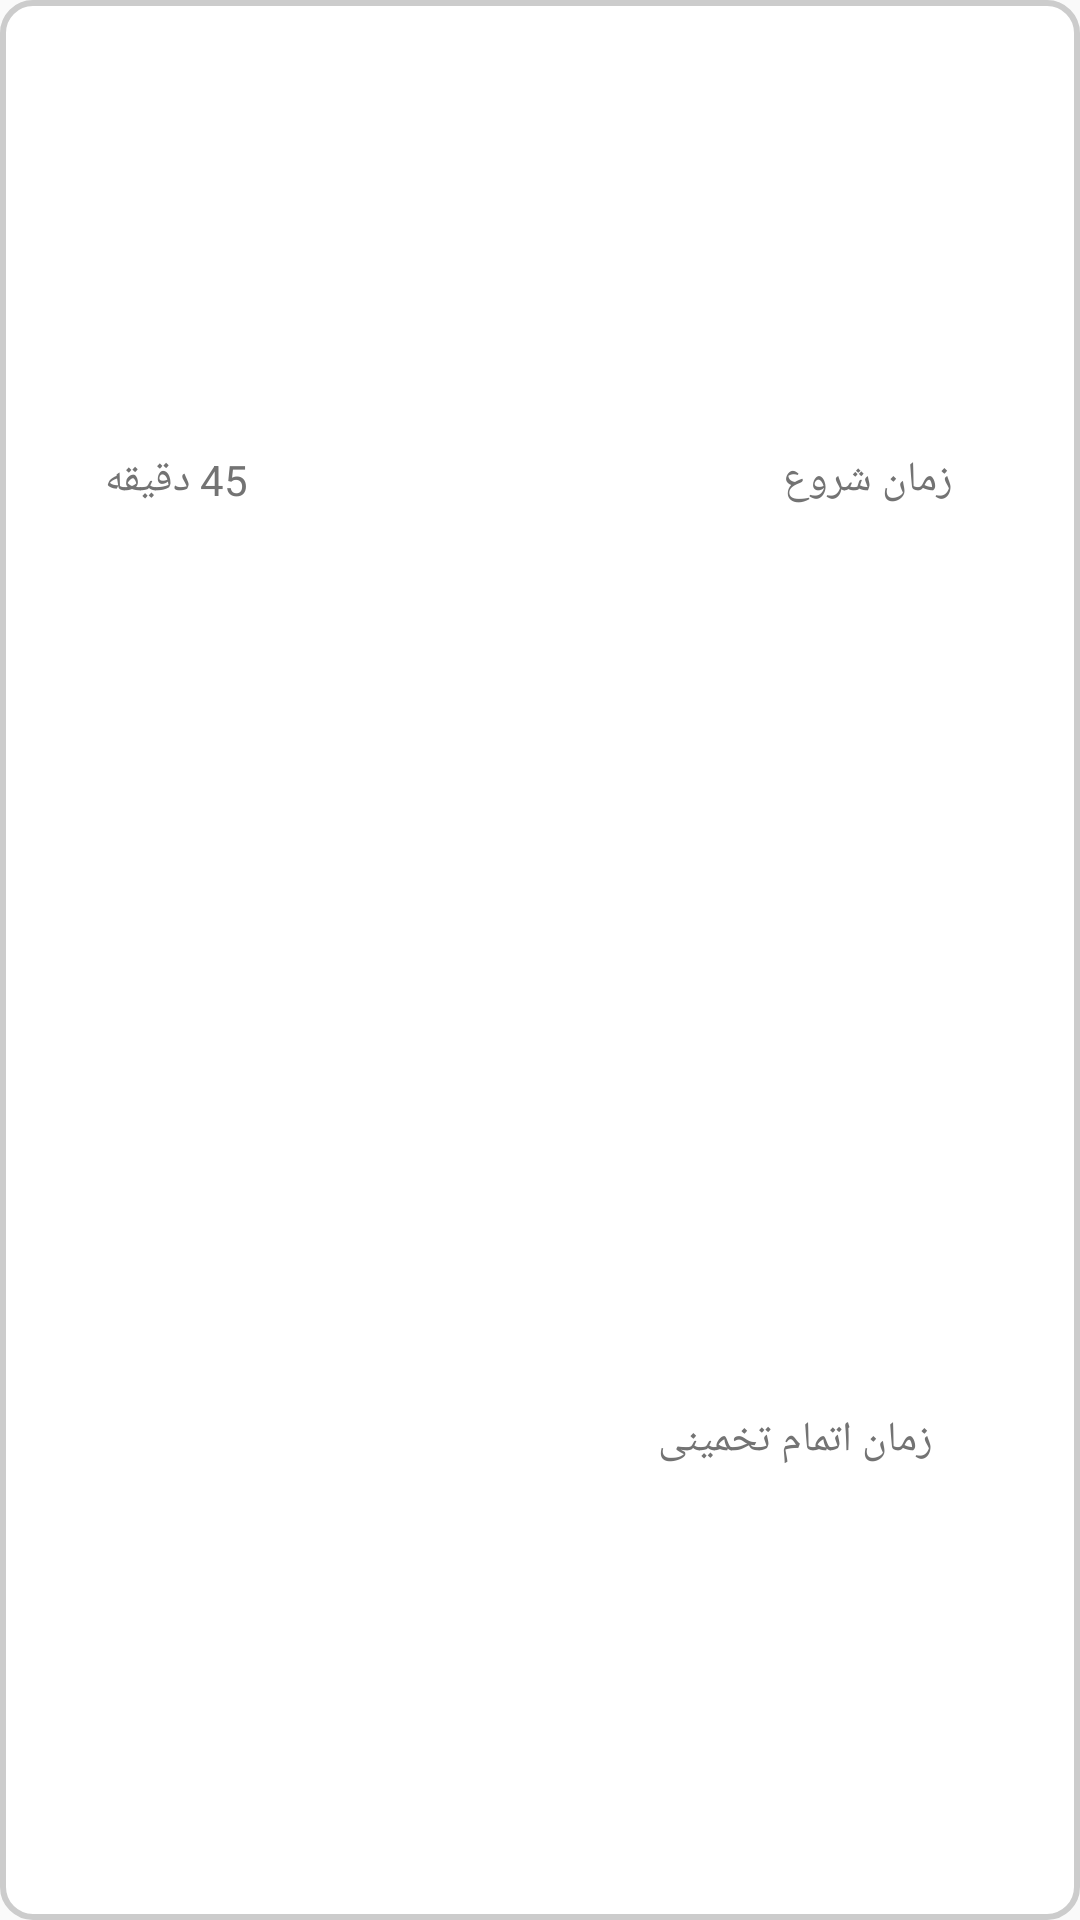

Android layout source for this screen:
<!-- AndroidManifest.xml: application theme AppTheme.NoActionBar -->
<!-- res/layout/recycle_reserve.xml -->
<?xml version="1.0" encoding="utf-8"?>
<android.support.v7.widget.LinearLayoutCompat
    xmlns:android="http://schemas.android.com/apk/res/android"
    android:layout_margin="10dp"
    android:layout_width="match_parent"
    android:layout_height="80dp"
    android:paddingEnd="10dp"
    android:paddingStart="10dp"
    android:background="@drawable/comment">
    <LinearLayout
        android:layout_width="match_parent"
        android:layout_height="match_parent"
        android:orientation="vertical">
        <LinearLayout
            android:layout_width="match_parent"
            android:layout_height="match_parent"
            android:layout_weight="1"
            android:orientation="horizontal">
            <LinearLayout
                android:layout_width="match_parent"
                android:layout_height="match_parent"
                android:layout_weight="2.5">
                <TextView
                    android:layout_width="match_parent"
                    android:layout_height="match_parent"
                    android:gravity="center"
                    android:textColor="@color/textblack"
                    android:id="@+id/time"
                    android:text="45 دقیقه"/>

            </LinearLayout>
            <LinearLayout
                android:layout_width="match_parent"
                android:layout_height="match_parent"
                android:layout_weight="1">
                <TextView
                    android:layout_width="match_parent"
                    android:layout_height="match_parent"
                    android:layout_weight="1"
                    android:textColor="@color/textblack"
                    android:gravity="center"
                    android:id="@+id/start_time"/>
                <TextView
                    android:layout_width="match_parent"
                    android:layout_height="match_parent"
                    android:layout_weight="1"
                    android:textColor="@color/textblack"
                    android:gravity="center"
                    android:text="زمان شروع"/>
            </LinearLayout>
        </LinearLayout>
        <LinearLayout
            android:layout_width="match_parent"
            android:layout_height="match_parent"
            android:layout_weight="1">
            <TextView
                android:layout_width="match_parent"
                android:layout_height="match_parent"
                android:layout_weight="1"
                android:textColor="@color/textblack"
                android:gravity="center"
                android:id="@+id/end_time"/>
            <TextView
                android:layout_width="match_parent"
                android:layout_height="match_parent"
                android:layout_weight="1"
                android:textColor="@color/textblack"
                android:gravity="center"
                android:text="زمان اتمام تخمینی"/>
        </LinearLayout>
    </LinearLayout>
</android.support.v7.widget.LinearLayoutCompat>
<!-- resources referenced by this layout -->
<resources>
  <color name="textblack">#737373</color>
  <!-- drawable comment (drawable) -->
  <?xml version="1.0" encoding="utf-8"?>
  <shape xmlns:android="http://schemas.android.com/apk/res/android" >
      <stroke android:width="2dp"
          android:color="#ccc"/>
      <gradient
          android:angle="45"
          android:startColor="#FFF"
          android:endColor="#FFF"/>
      <corners
          android:bottomLeftRadius="10dp"
          android:bottomRightRadius="10dp"
          android:topLeftRadius="10dp"
          android:topRightRadius="10dp" />
  </shape>
  <style name="AppTheme.NoActionBar">
          <item name="windowActionBar">false</item>
          <item name="windowNoTitle">true</item>
      </style>
</resources>
